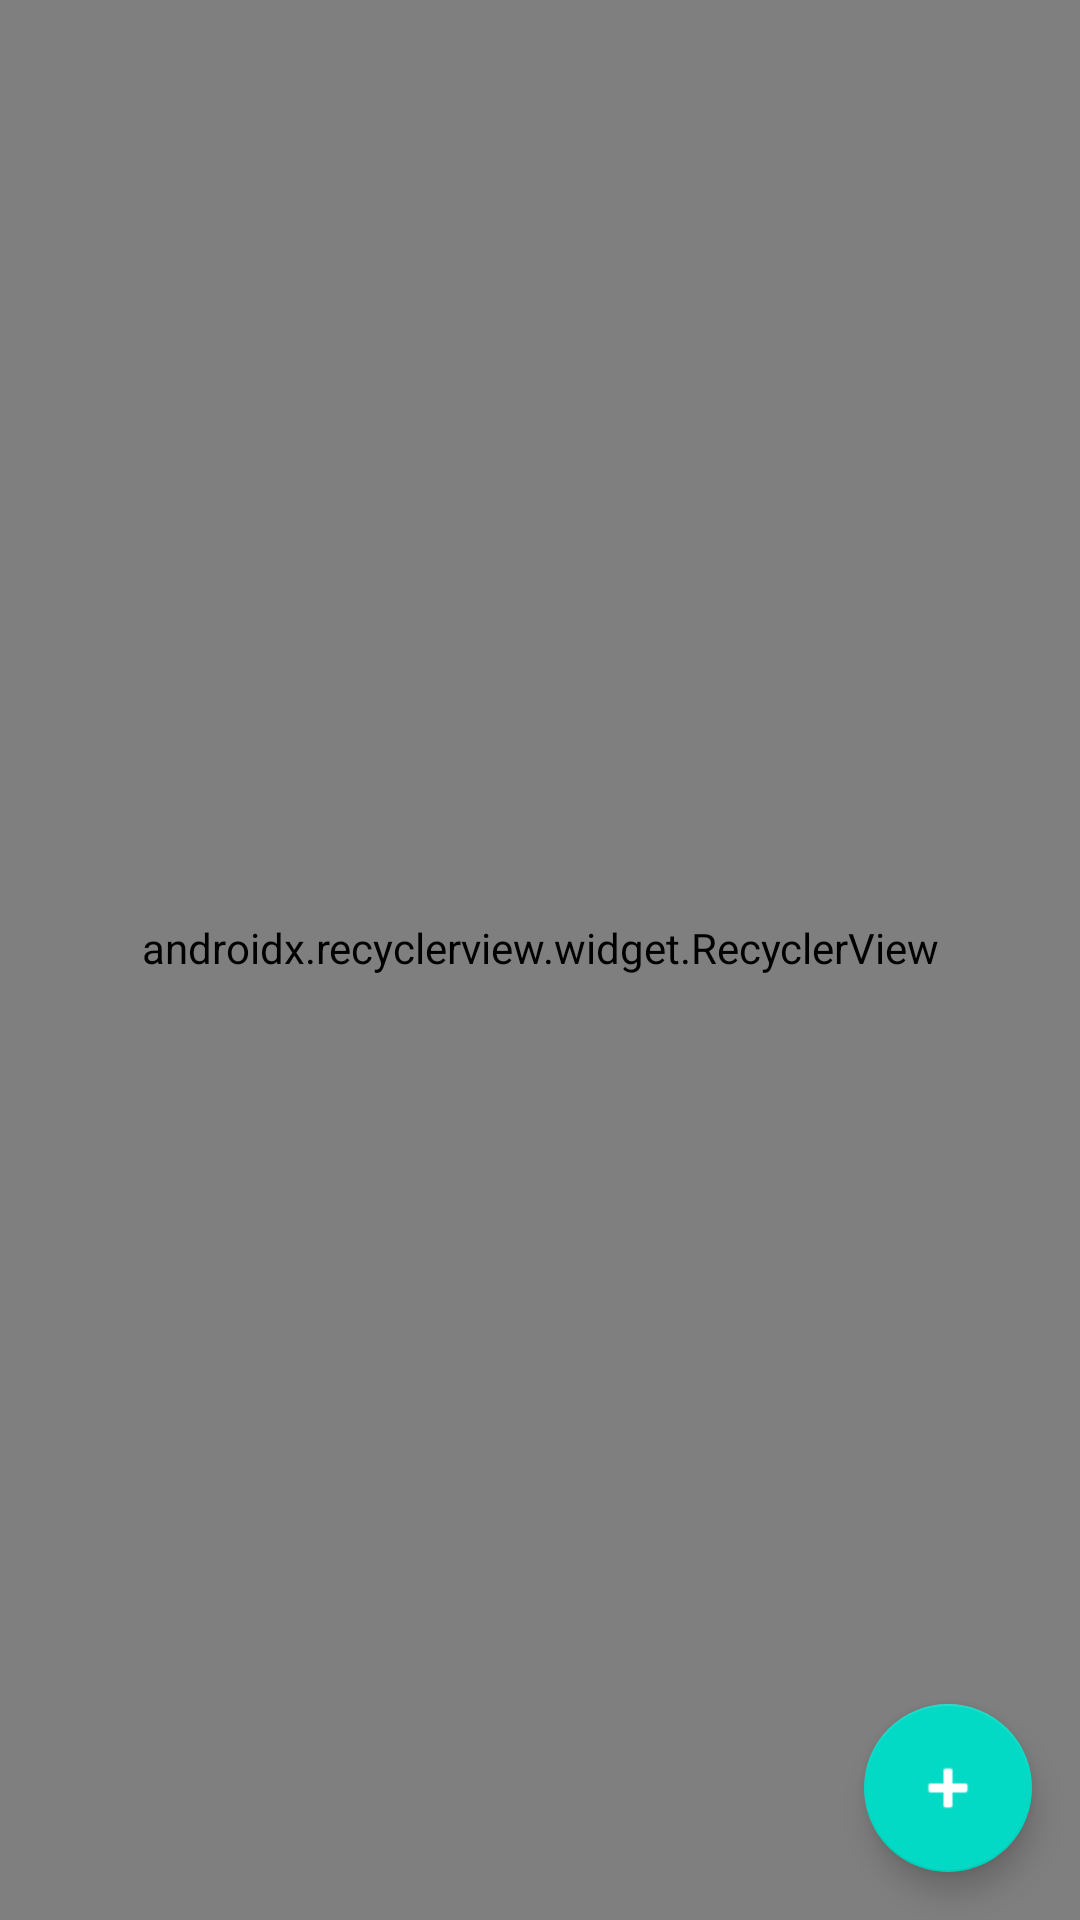

The Android layout XML behind this screen, and the referenced resources:
<!-- AndroidManifest.xml: application theme AppTheme -->
<!-- res/layout/activity_main.xml -->
<?xml version="1.0" encoding="utf-8"?>
<FrameLayout xmlns:android="http://schemas.android.com/apk/res/android"
    xmlns:app="http://schemas.android.com/apk/res-auto"
    android:layout_width="match_parent"
    android:layout_height="match_parent">

    
    <android.support.v7.widget.RecyclerView
        android:id="@+id/recyclerViewTasks"
        android:layout_width="match_parent"
        android:layout_height="match_parent"
        android:paddingBottom="@dimen/recycler_view_padding_bottom"
        app:layoutManager="android.support.v7.widget.LinearLayoutManager"/>

    
    <android.support.design.widget.FloatingActionButton
        android:id="@+id/fab"
        android:layout_width="wrap_content"
        android:layout_height="wrap_content"
        android:layout_gravity="bottom|end"
        android:layout_margin="@dimen/fab_margin"
        android:tint="@android:color/white"
        app:srcCompat="@android:drawable/ic_input_add"/>

</FrameLayout>
<!-- resources referenced by this layout -->
<resources>
  <dimen name="fab_margin">16dp</dimen>
  <dimen name="recycler_view_padding_bottom">8dp</dimen>
  <style name="AppTheme" parent="Theme.AppCompat.Light.DarkActionBar">
          
          <item name="colorPrimary">@color/colorPrimary</item>
          <item name="colorPrimaryDark">@color/colorPrimaryDark</item>
          <item name="colorAccent">@color/colorAccent</item>
      </style>
  <!-- not gathered from this repository: default colours our renderer supplied (Android Studio template values) -->
  <color name="colorPrimary">#FF6200EE</color>
  <color name="colorPrimaryDark">#FF3700B3</color>
  <color name="colorAccent">#FF03DAC5</color>
</resources>
